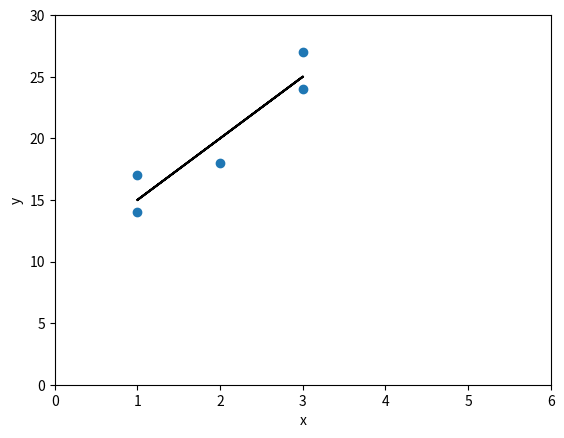

This chart was generated by the following Python code:
import numpy as np

def fitSLR(x, y):
    """
    训练简单线性模型
    """
    n = len(x)       # 获取数据集长度
    dinominator = 0  # 分母
    numerator = 0    # 分子
    for i in range(0, n):
        numerator += (x[i] - np.mean(x))*y[i]  # mean均值
        dinominator += (x[i] - np.mean(x))**2
    b1 = numerator/float(dinominator)  # 回归线斜率
    b0 = np.mean(y)-b1*np.mean(x)      # 回归线截距
    return b0, b1

def predict(x, b0, b1):
    """
    根据学习算法做预测
    """
    return b0 + x*b1

x = [1, 3, 2, 1, 3]
y = [14, 24, 18, 17, 27]

b0, b1 = fitSLR(x, y)

print("intercept:", b0, " slope:", b1)

x_test = 6

y_test = predict(6, b0, b1)

print("y_test:", y_test)

# 画图
import matplotlib.pyplot as plt

y_perd = b0 + b1*np.array(x)

plt.scatter(x, y)  # 散点图
plt.plot(x, y_perd, color='black')
plt.xlabel("x")
plt.ylabel("y")
plt.axis([0, 6, 0, 30])  # 设置横纵坐标的范围
plt.show()
